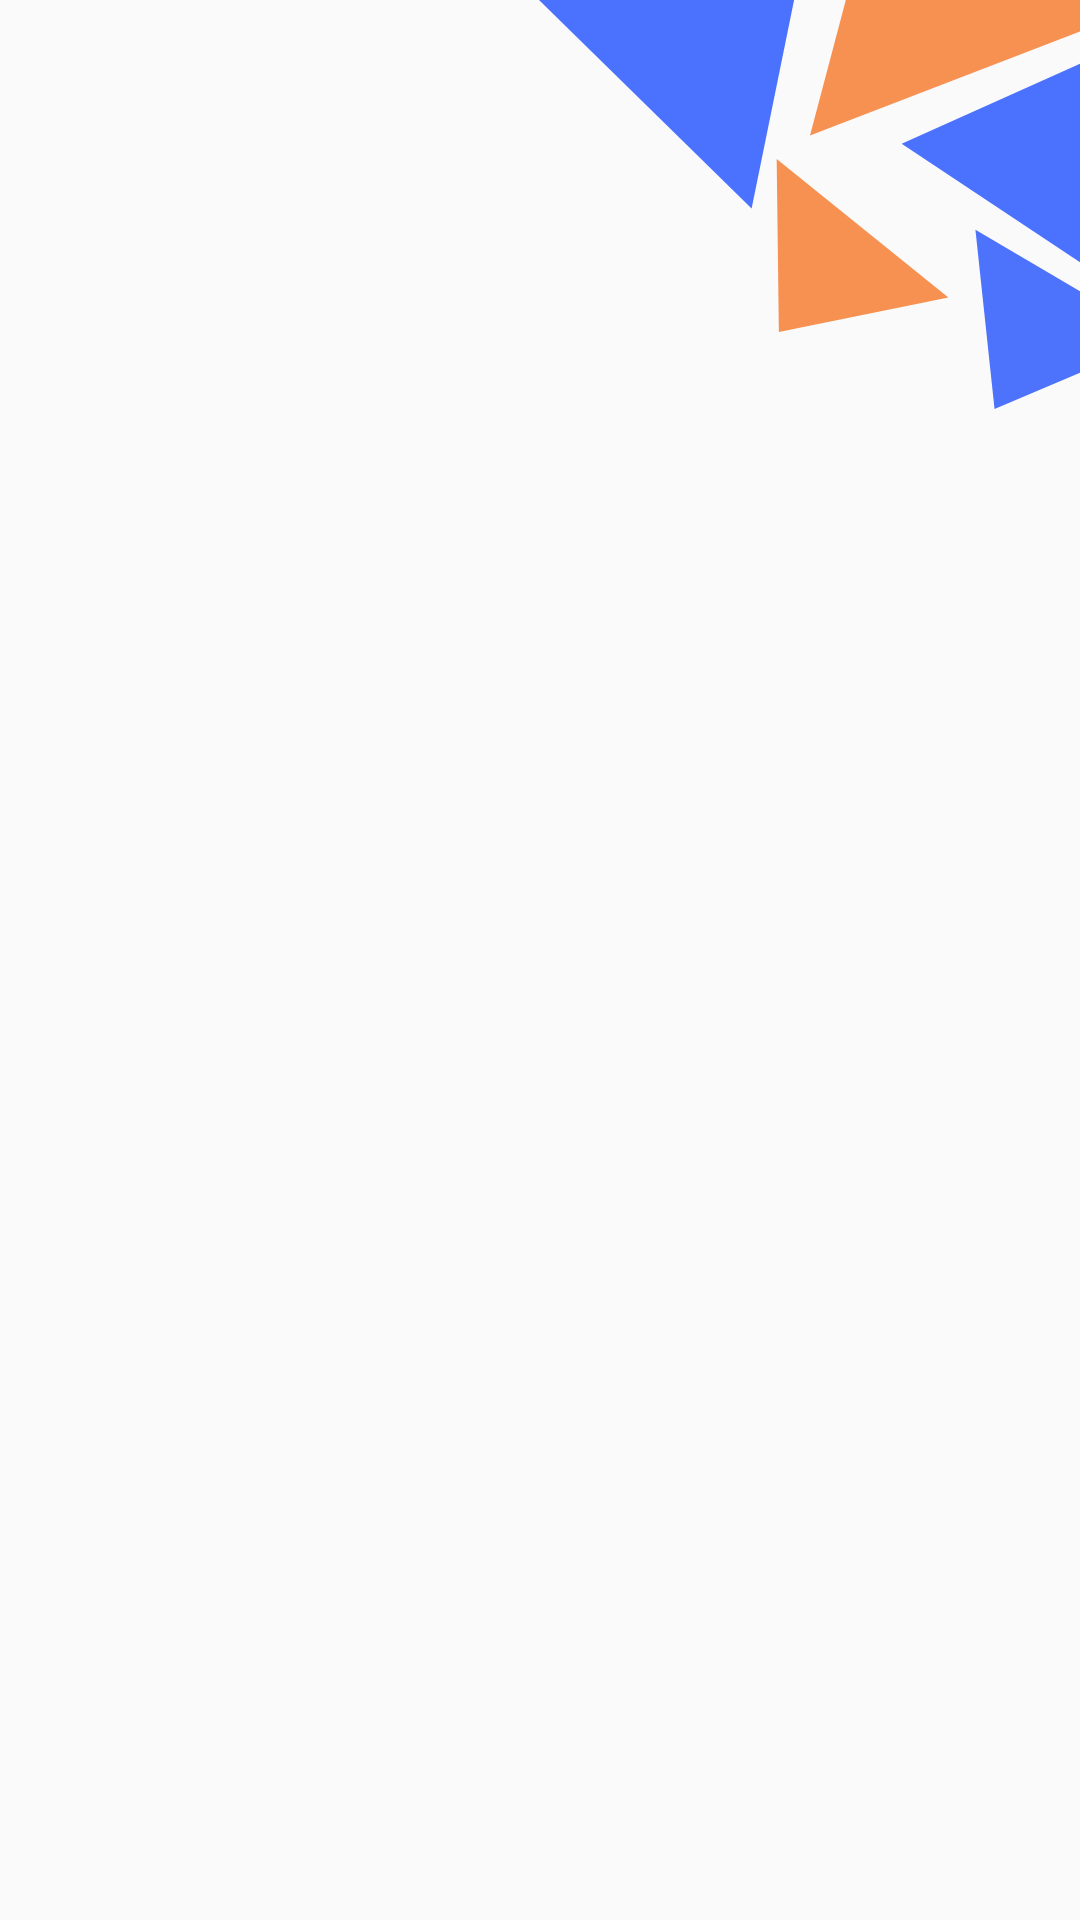

Write the Android layout XML for this screen, with the resource values it uses.
<!-- AndroidManifest.xml: application theme Theme.Investify -->
<!-- res/layout/activity_hang_on.xml -->
<?xml version="1.0" encoding="utf-8"?>
<androidx.constraintlayout.widget.ConstraintLayout xmlns:android="http://schemas.android.com/apk/res/android"
    xmlns:app="http://schemas.android.com/apk/res-auto"
    xmlns:tools="http://schemas.android.com/tools"
    android:layout_width="match_parent"
    android:layout_height="match_parent"
    tools:context=".HangOn">
    <ImageView
        android:id= "@+id/vectorTriangles"
        android:layout_width="wrap_content"
        android:layout_height="wrap_content"
        android:src="@drawable/ic_group17"
        app:layout_constraintEnd_toEndOf="parent"
        app:layout_constraintHorizontal_bias="1.0"
        app:layout_constraintStart_toStartOf="parent"
        app:layout_constraintTop_toTopOf="parent" />

</androidx.constraintlayout.widget.ConstraintLayout>
<!-- resources referenced by this layout -->
<resources>
  <!-- drawable ic_group17 (drawable) -->
  <vector xmlns:android="http://schemas.android.com/apk/res/android"
      android:width="213dp"
      android:height="155dp"
      android:viewportWidth="213"
      android:viewportHeight="155">
    <path
        android:pathData="M130.179,-61.243L103.537,69.487L0,-32.027L130.179,-61.243Z"
        android:fillColor="#4B72FF"/>
    <path
        android:pathData="M184.512,136.372L178.143,76.563L239.879,112.876L184.512,136.372Z"
        android:fillColor="#4D73FC"/>
    <path
        android:pathData="M230.142,3.86L123,45.147L157.425,-85L230.142,3.86Z"
        android:fillColor="#F79151"/>
    <path
        android:pathData="M240.221,9.032L238,104L153.559,47.937L240.221,9.032Z"
        android:fillColor="#4B72FF"/>
    <path
        android:pathData="M112.62,110.665L111.894,53L169.133,99.178L112.62,110.665Z"
        android:fillColor="#F79151"/>
  </vector>
  <style name="Theme.Investify" parent="Theme.AppCompat.DayNight.NoActionBar">
          
          <item name="colorPrimary">@color/purple_500</item>
          <item name="colorPrimaryVariant">@color/purple_700</item>
          <item name="colorOnPrimary">@color/white</item>
          
          <item name="colorSecondary">@color/teal_200</item>
          <item name="colorSecondaryVariant">@color/teal_700</item>
          <item name="colorOnSecondary">@color/black</item>
          
          <item name="android:statusBarColor" tools:targetApi="l">?attr/colorPrimaryVariant</item>
          
      </style>
  <!-- not gathered from this repository: default colours our renderer supplied (Android Studio template values) -->
  <color name="purple_500">#FF6200EE</color>
  <color name="purple_700">#FF3700B3</color>
  <color name="teal_200">#FF03DAC5</color>
  <color name="teal_700">#FF018786</color>
  <color name="black">#FF000000</color>
  <color name="white">#FFFFFFFF</color>
</resources>
